Run: headless pygame with SDL's dummy video driver; simulated clock (each Clock.tick advances the game by its frame time, no real sleeping); random seed 0; keys injected as events and as key.get_pressed() state; no mouse input.
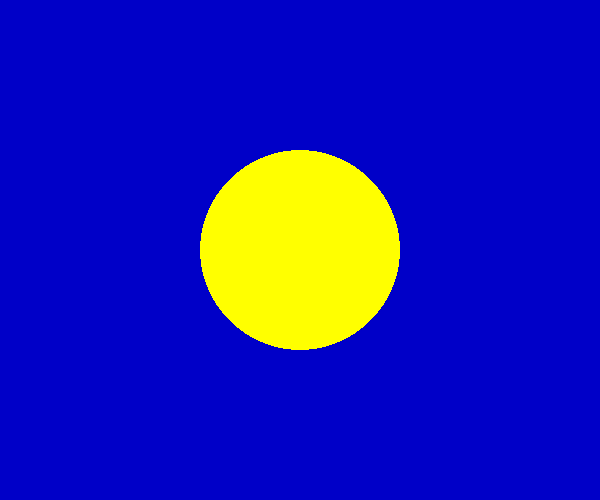
Frame 1 of 1 · flips 1–60 · no input

The pygame program that drew these frames:

#绘制圆

import pygame,sys           #导入sys模块
from pygame.locals import*
pygame.init()                  #初始化
screen=pygame.display.set_mode((600,500))                   #设置窗口的大小
pygame.display.set_caption("绘制圆")#设置标题
#执行死循环，确保窗口一直显示
while True:
    for event in pygame.event.get():                        #遍历所有事件
        if event.type in (QUIT,KEYDOWN):                    #如果单击窗口则退出
            sys.exit()
    screen.fill((0,0,200))                                  #填充颜色
    #绘制圆
    color=(255,255,0)                                       #设置颜色
    position=(300,250)                                      #位置
    radius=100                                              #设置半径
    width=100                                               #填充圆的
    pygame.draw.circle(screen,color,position,radius,width)  #画圆
    pygame.display.update()
        
